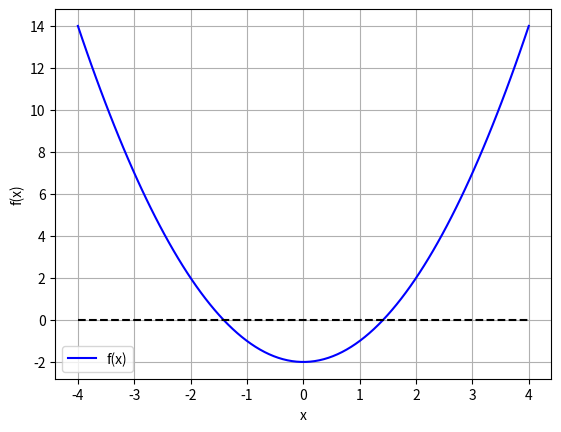
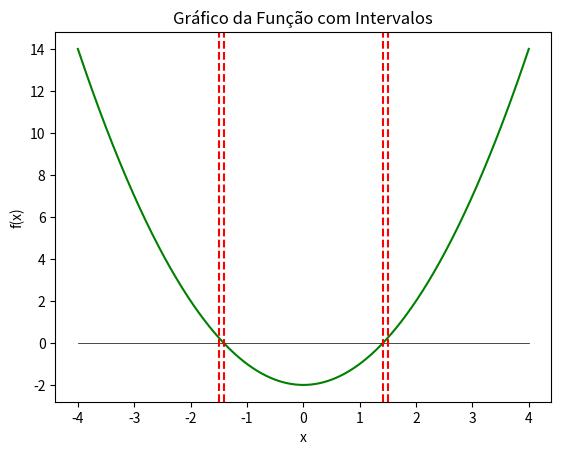

Generate these figures, in order, with matplotlib:
"""
Exercício 1:

Escreva um programa que emprega os seguintes métodos para encontrar
as raízes da função:

    f(x) = x^2 - 2

Métodos:

1) Método gráfico
2) Busca incremental
3) Método da bisseção
"""

import numpy as np
import matplotlib.pyplot as plt
import math
import pandas as pd

A = np.array([[1, 2],[3, 4]])
print(A)
print()


# Definição da função e o intervalo
def func(x):
  return x**2 - 2

xmin = -4
xmax = 4

# Gráfico
x = np.linspace(xmin,xmax,100)
plt.plot(x,func(x),'-',color='blue',label='f(x)')
plt.plot(np.linspace(xmin,xmax,100),np.linspace(0,0,100),'--',color='black')
plt.legend()
plt.ylabel('f(x)')
plt.xlabel('x')
plt.grid()
plt.show()

def busca_inc(func, xmin, xmax, ns):
    # Busca incremental
    x = np.linspace(xmin, xmax, ns)
    f = func(x)
    nb = 0
    xb = []

    # xb é nulo a menos que seja detectada mudança de sinal
    for k in range(len(x) - 1):
        if np.sign(f[k]) != np.sign(f[k + 1]):
            nb += 1
            xb.append([x[k], x[k + 1]])

    if not xb:
        # Exibe que nenhum subintervalo foi encontrado
        print('Nenhum subintervalo encontrado')
        print('Verifique o intervalo ou aumente ns')
    else:
        # Exibe o número de subintervalos
        print('Número de subintervalos:')
        print(nb)
    print()

    return np.array(xb)

def bissec(func, xl, xu, Eppara, maxit, *args):

    if func(xl, *args) * func(xu, *args) > 0:
        raise ValueError('Não há mudança de sinal')

    iter = 0
    xr_new = xl
    nn = []
    estimativa = []
    E_pest = []
    Epest = 100
    k = 0

    while Epest > Eppara or iter > maxit:
        xr_old = xr_new
        xr_new = (xl + xu) / 2
        iter += 1

        if xr_new != 0:
           Epest = abs((xr_new - xr_old) / xr_new) * 100

        test = func(xl, *args) * func(xr_new, *args)

        if test < 0:
            xu = xr_new
        elif test > 0:
            xl = xr_new
        else:
            Epest = 0

        k = k + 1 # Contador

        # Salvando o número de iterações e as estimativas dos erros
        nn.append(k)
        estimativa.append(xr_new)
        E_pest.append(Epest)

    raiz = xr_new

    fx = func(xr_new, *args)

    return raiz, fx, Epest, iter, nn, estimativa, E_pest

# Busca Incremental
ns = 100
subintervalos = busca_inc(func, xmin, xmax,ns)
print('Subintervalos:', subintervalos)
print()

# Plotar a função
x_vals = np.linspace(xmin, xmax, 1000)
y_vals = func(x_vals)
plt.plot(x_vals, y_vals, color='g', linestyle='-', label='Função')
plt.plot(np.linspace(xmin,xmax,50),np.linspace(0,0,50),linestyle='-',linewidth=0.5,color='black')
# Destacar os intervalos encontrados
for intervalo in subintervalos:
    plt.axvline(intervalo[0], color='r', linestyle='--')
    plt.axvline(intervalo[1], color='r', linestyle='--')

plt.title('Gráfico da Função com Intervalos')
plt.xlabel('x')
plt.ylabel('f(x)')
plt.show()

# Critério de Scarvorought, 1966
n = 12 # Números de algarismos significativos
Eppara = 0.5*10**(2-n)

# Número Máximo de Iterações
maxit = 100
tam = len(intervalo)
for i in range(0,tam):
  # Intervalo
  xl = subintervalos[i,0]
  xu = subintervalos[i,1]
  [x, fx, Epest, iter, nn, estimativa, E_pest] = bissec(func, xl, xu, Eppara, maxit)


  print('raiz:', x)
  print('Epest:', Epest)
  print('Número de iterações:', iter)
  print()
